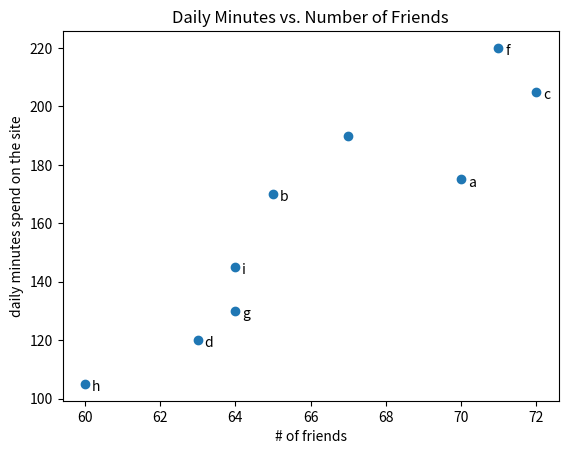

This chart was generated by the following Python code:
from matplotlib import pyplot as plt

friends = [70,65,72,63,71,64,60,64,67]
minutes = [175,170,205,120,220,130,105,145,190]
labels = ['a', 'b', 'c', 'd', 'f', 'g', 'h', 'i']

plt.scatter(friends, minutes)

# 각 포인트에 label, frined_count, minute_count 레이블을 달자
for label, friend_count, minute_count in zip(labels, friends, minutes):
    # annotate=타입 명시
    plt.annotate(label,         
    xy=(friend_count, minute_count),
    xytext=(5,-5),
    textcoords='offset points')

plt.title("Daily Minutes vs. Number of Friends")
plt.xlabel("# of friends")
plt.ylabel("daily minutes spend on the site")
plt.show()
